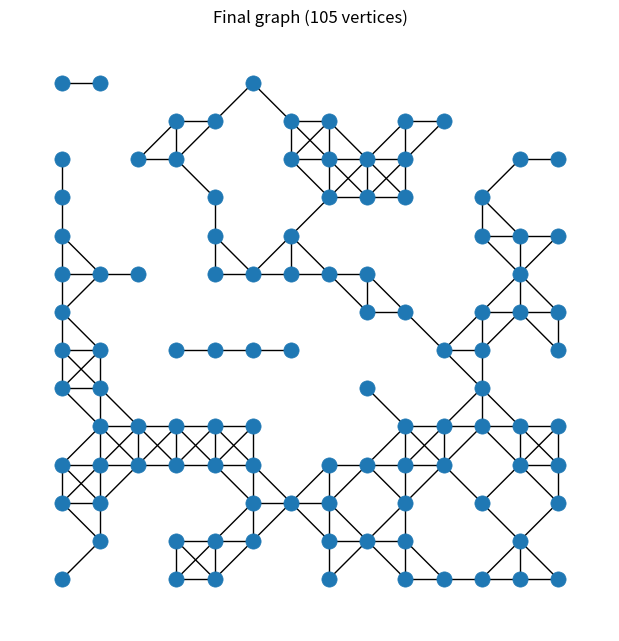

Here is the Python script that generated this plot:
import random
import networkx as nx
import matplotlib.pyplot as plt
import math
import random as rng

M = 14          # number of lines in the grid
N = 14          # number of columns in the grid
MODE = "k"      # "k" to remove exactly K vertices; "p" for probability P
k_min = max(1, math.ceil(0.25 * M * N))
k_max = max(k_min, math.floor(0.50 * M * N))
K = rng.randint(k_min, k_max)
P = 0.15        # used if MODE == "p" (must be in [0,1])
SEED = 42       # integer for reproducibility; set to None for pure randomness

def king_graph(m: int, n: int) -> nx.Graph:
    G = nx.Graph()
    for i in range(m):
        for j in range(n):
            G.add_node((i, j))
    for i in range(m):
        for j in range(n):
            for di in (-1, 0, 1):
                for dj in (-1, 0, 1):
                    if di == 0 and dj == 0:
                        continue
                    ii, jj = i + di, j + dj
                    if 0 <= ii < m and 0 <= jj < n:
                        G.add_edge((i, j), (ii, jj))
    return G

def remove_random_nodes(G: nx.Graph, *, mode: str, k: int | None, p: float | None, seed: int | None):
    rng = random.Random() 
    nodes = list(G.nodes)

    if mode == "k":
        removed = set(rng.sample(nodes, k))
    elif mode == "p":
        removed = {v for v in nodes if rng.random() < p}
    else:
        raise ValueError("mode should be 'k' or 'p'.")

    H = G.copy()
    H.remove_nodes_from(removed)
    return H

def draw_king_graph(H: nx.Graph, title="Final graph"):
    pos = {v: (v[1], -v[0]) for v in H.nodes()}
    plt.figure(figsize=(6, 6))
    nx.draw(
        H, pos,
        node_size=120, linewidths=0.5,
        with_labels=False
    )
    plt.gca().set_aspect('equal', adjustable='box')
    plt.title(title)
    plt.axis('off')
    plt.show()

if __name__ == "__main__":
    G = king_graph(M, N)
    H = remove_random_nodes(G, mode=MODE, k=(K if MODE=="k" else None),
                                     p=(P if MODE=="p" else None), seed=SEED)

    draw_king_graph(H, title=f"Final graph ({H.number_of_nodes()} vertices)")
